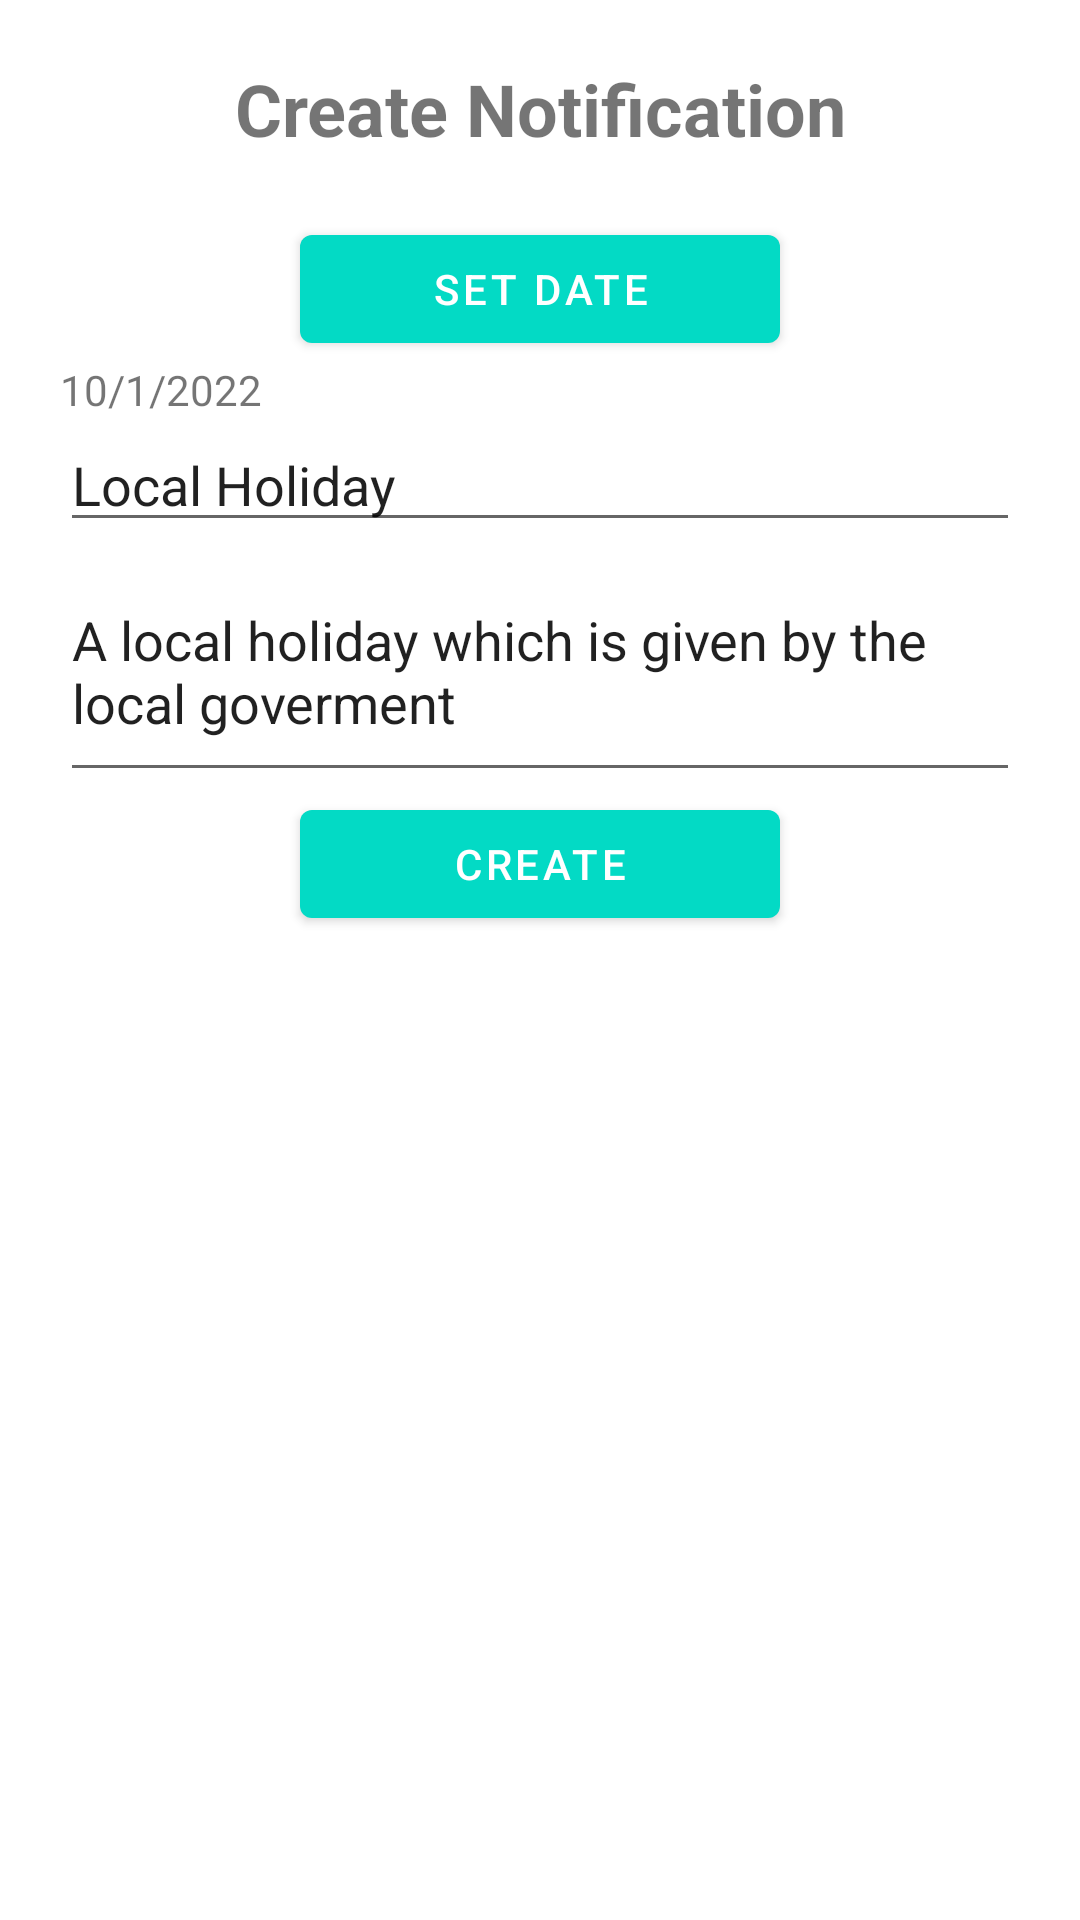

Produce the Android XML layout that renders to this screen, including the resource entries it uses.
<!-- AndroidManifest.xml: application theme Theme.ChatBotApp -->
<!-- res/layout/activity_notification_create.xml -->
<?xml version="1.0" encoding="utf-8"?>
<LinearLayout xmlns:android="http://schemas.android.com/apk/res/android"
    xmlns:app="http://schemas.android.com/apk/res-auto"
    xmlns:tools="http://schemas.android.com/tools"
    android:layout_width="match_parent"
    android:layout_height="match_parent"
    android:orientation="vertical"
    tools:context=".NotificationCreate">

    <TextView
        android:id="@+id/textView4"
        android:layout_width="match_parent"
        android:layout_height="wrap_content"
        android:text="Create Notification"
        android:textAlignment="center"
        android:textSize="24dp"
        android:layout_marginTop="20dp"
        android:textStyle="bold" />

    <Button
        android:id="@+id/btnSetDate"
        android:layout_width="match_parent"
        android:layout_height="wrap_content"
        android:onClick="setDate"
        android:layout_marginTop="20dp"
        android:layout_marginLeft="100dp"
        android:layout_marginRight="100dp"
        android:text="Set Date" />

    <TextView
        android:id="@+id/tvShowNotificationDate"
        android:layout_width="match_parent"
        android:layout_height="wrap_content"
        android:layout_marginLeft="20dp"
        android:layout_marginRight="20dp"
        android:text="10/1/2022" />

    <EditText
        android:id="@+id/etNotificationTitle"
        android:layout_width="match_parent"
        android:layout_height="wrap_content"
        android:layout_marginLeft="20dp"
        android:layout_marginRight="20dp"
        android:ems="10"
        android:text="Local Holiday"
        android:hint="Title" />

    <EditText
        android:id="@+id/etNotificationDescription"
        android:layout_width="match_parent"
        android:layout_height="wrap_content"
        android:layout_marginLeft="20dp"
        android:layout_marginRight="20dp"
        android:ems="10"
        android:inputType="textMultiLine"
        android:minLines="3"
        android:maxLines="5"
        android:text="A local holiday which is given by the local goverment"
        android:hint="Description" />

    <Button
        android:id="@+id/btnCreateNewNotification"
        android:layout_width="match_parent"
        android:layout_height="wrap_content"
        android:layout_marginLeft="100dp"
        android:layout_marginRight="100dp"
        android:text="Create" />

</LinearLayout>
<!-- resources referenced by this layout -->
<resources>
  <style name="Theme.ChatBotApp" parent="Theme.MaterialComponents.DayNight.DarkActionBar">
          
          <item name="colorPrimary">@color/teal_200</item>
          <item name="colorPrimaryVariant">@color/teal_700</item>
          <item name="colorOnPrimary">@color/white</item>
          
          <item name="colorSecondary">@color/teal_200</item>
          <item name="colorSecondaryVariant">@color/teal_700</item>
          <item name="colorOnSecondary">@color/black</item>
          
          <item name="android:statusBarColor" tools:targetApi="l">?attr/colorPrimaryVariant</item>
          
      </style>
  <!-- not gathered from this repository: default colours our renderer supplied (Android Studio template values) -->
  <color name="teal_200">#FF03DAC5</color>
  <color name="teal_700">#FF018786</color>
  <color name="black">#FF000000</color>
  <color name="white">#FFFFFFFF</color>
</resources>
